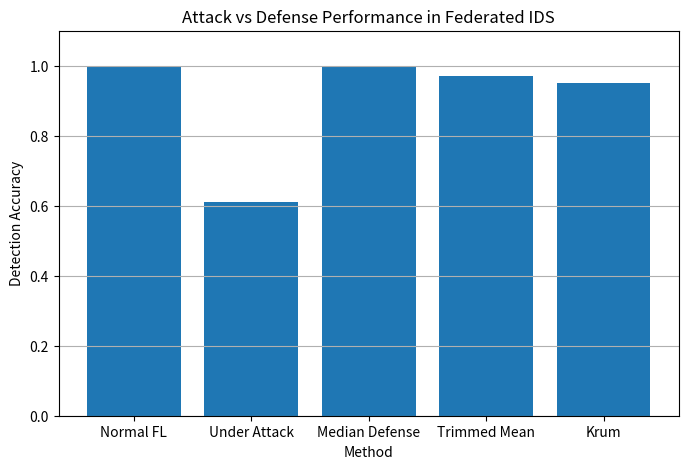

Write the Python code that produced this figure. (Note: this script raises an exception after producing the figure.)
import matplotlib.pyplot as plt

# experimental results (example values from your run)
methods = [
    "Normal FL",
    "Under Attack",
    "Median Defense",
    "Trimmed Mean",
    "Krum"
]

accuracy=[
    1.00,
    0.61,
    1.00,
    0.97,
    0.95
]

plt.figure(figsize=(8,5))

bars = plt.bar(methods, accuracy)

plt.title("Attack vs Defense Performance in Federated IDS")

plt.xlabel("Method")

plt.ylabel("Detection Accuracy")

plt.ylim(0,1.1)

plt.grid(axis='y')

plt.savefig("results/attack_vs_defese.png")

plt.show()

"""
Slide Title:

Normal federated learning achieved high accuracy.
however, adversarial clients injecting poisoned updates reduced model performance significantly.

Robust aggregation techniques such as Median Trimmed Mean, and Krum successfully mitigated the attack.
"""
